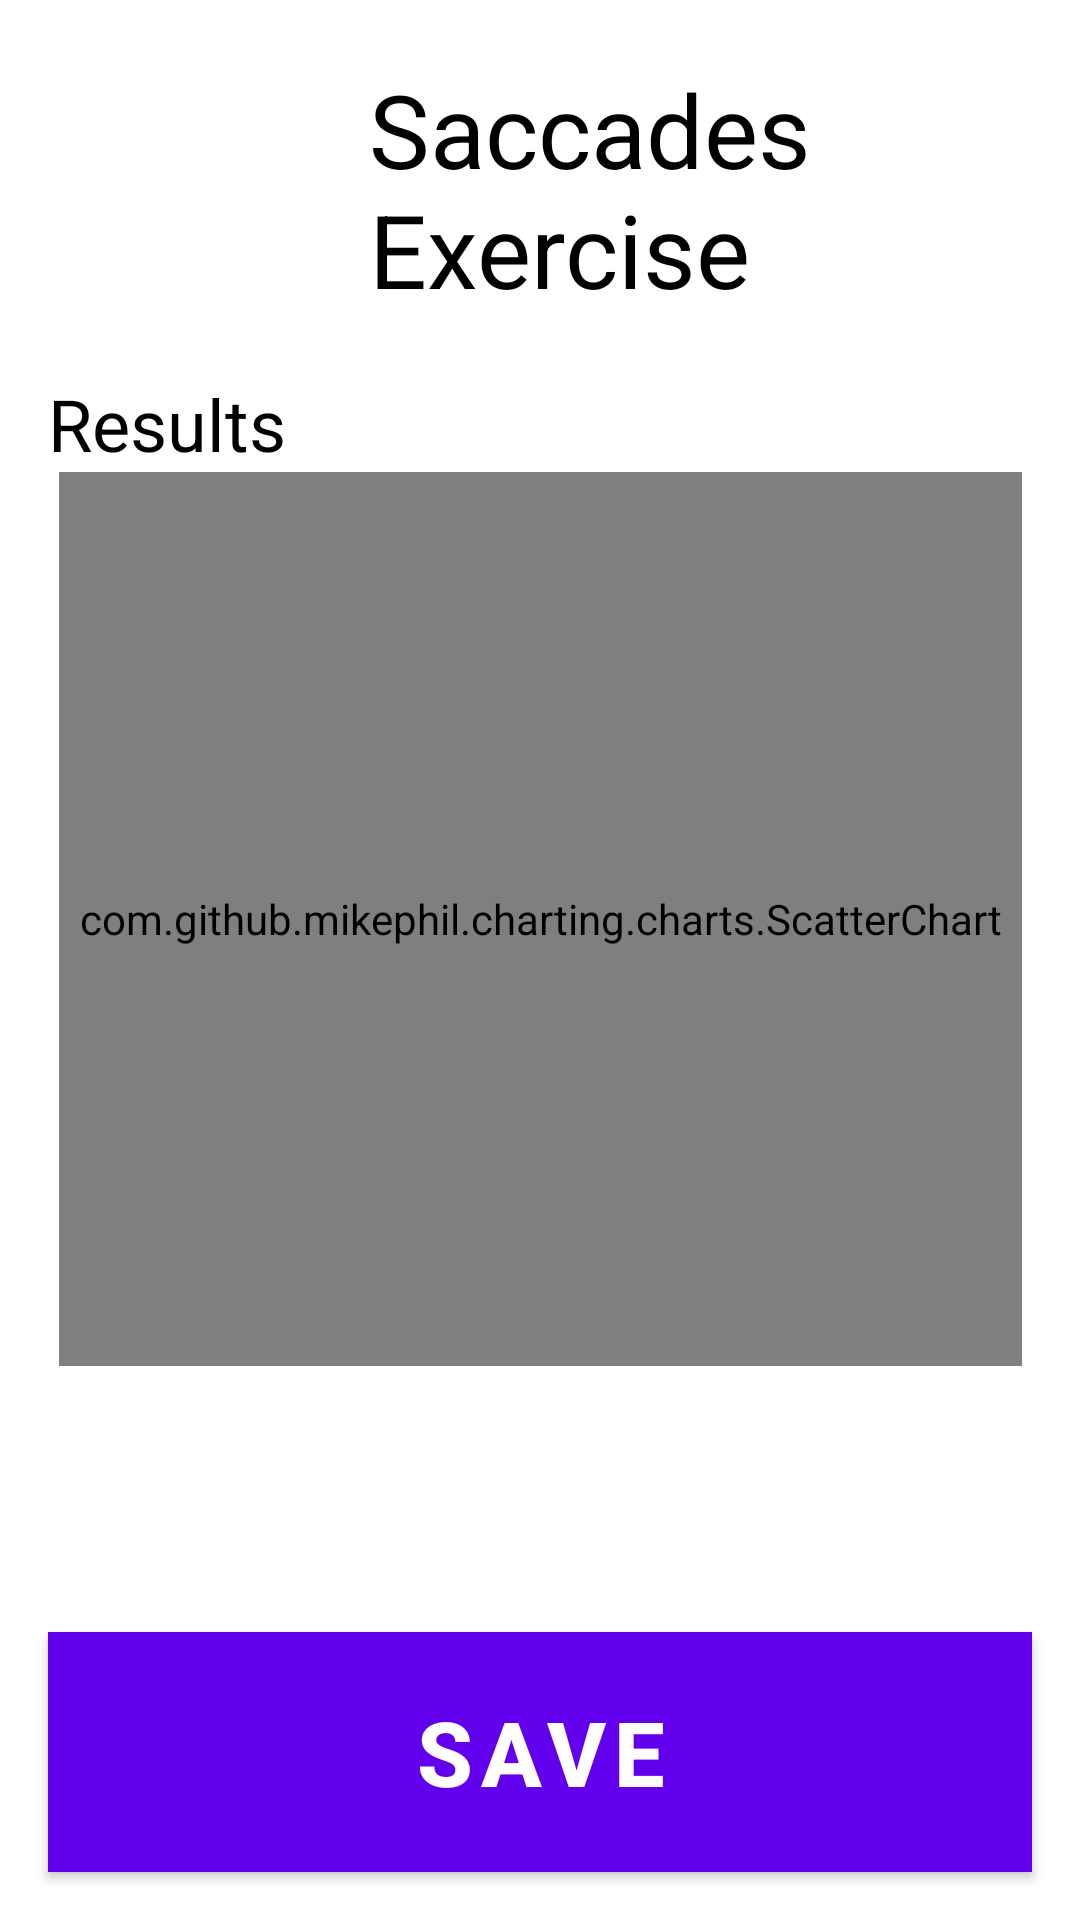

Here is an Android app screen rendered from its layout file. Give the layout XML and the strings, colors and styles it references.
<!-- AndroidManifest.xml: application theme Theme.MyEyeHealth -->
<!-- res/layout/activity_saccades_exercise_results.xml -->
<?xml version="1.0" encoding="utf-8"?>
<androidx.constraintlayout.widget.ConstraintLayout
    xmlns:android="http://schemas.android.com/apk/res/android"
    xmlns:app="http://schemas.android.com/apk/res-auto"
    android:layout_width="match_parent"
    android:layout_height="match_parent">

    <ImageButton
        android:id="@+id/back_button"
        android:layout_width="107dp"
        android:layout_height="121dp"
        android:layout_marginStart="4dp"
        android:layout_marginTop="4dp"
        android:background="@android:color/transparent"
        android:scaleType="centerCrop"
        android:src="@drawable/back_button"
        app:layout_constraintStart_toStartOf="parent"
        app:layout_constraintTop_toTopOf="parent" />

    <TextView
        android:id="@+id/title_text"
        android:layout_width="0dp"
        android:layout_height="wrap_content"
        android:layout_marginStart="12dp"
        android:layout_marginEnd="12dp"
        android:text="Saccades Exercise"
        android:textColor="@android:color/black"
        android:textSize="34sp"
        app:layout_constraintBottom_toTopOf="@+id/secondary_title"
        app:layout_constraintEnd_toEndOf="parent"
        app:layout_constraintHorizontal_bias="1.0"
        app:layout_constraintStart_toEndOf="@+id/back_button"
        app:layout_constraintTop_toTopOf="parent"
        app:layout_constraintVertical_bias="0.512" />
    <TextView
        android:id="@+id/secondary_title"
        android:layout_width="wrap_content"
        android:layout_height="wrap_content"
        android:layout_marginStart="16dp"
        android:text="Results"
        android:textColor="@android:color/black"
        android:textSize="24sp"
        app:layout_constraintStart_toStartOf="parent"
        app:layout_constraintTop_toBottomOf="@id/back_button" />

    <ImageButton
        android:id="@+id/speaker_button"
        android:layout_width="80dp"
        android:layout_height="80dp"
        android:layout_marginTop="44dp"
        android:layout_marginEnd="8dp"
        android:background="@drawable/speaker"
        android:contentDescription="Speaker"
        android:scaleType="center"
        app:layout_constraintEnd_toEndOf="parent"
        app:layout_constraintTop_toTopOf="@id/title_text" />

    <com.github.mikephil.charting.charts.ScatterChart
        android:id="@+id/graph"
        android:layout_width="321dp"
        android:layout_height="298dp"
        android:layout_marginStart="16dp"
        android:layout_marginTop="0dp"
        android:layout_marginEnd="16dp"
        app:layout_constraintBottom_toTopOf="@+id/performance_text"
        app:layout_constraintEnd_toEndOf="parent"
        app:layout_constraintStart_toStartOf="parent"
        app:layout_constraintTop_toBottomOf="@+id/secondary_title"
        app:layout_constraintHeight_percent="0.40"/>


    <TextView
        android:id="@+id/performance_text"
        android:layout_width="wrap_content"
        android:layout_height="wrap_content"
        android:layout_marginStart="16dp"
        android:layout_marginTop="16dp"
        android:text=""
        app:layout_constraintStart_toStartOf="parent"
        app:layout_constraintTop_toBottomOf="@+id/graph" />

    <Button
        android:id="@+id/save_button"
        style="@style/ButtonStyle"
        android:text="Save"
        app:layout_constraintWidth_percent="0.7"
        app:layout_constraintHeight_percent="0.08"
        app:layout_constraintBottom_toBottomOf="parent"
        app:layout_constraintEnd_toEndOf="parent"
        app:layout_constraintStart_toStartOf="parent" />

</androidx.constraintlayout.widget.ConstraintLayout>
<!-- resources referenced by this layout -->
<resources>
  <style name="ButtonStyle" parent="Widget.MaterialComponents.Button">
          <item name="android:layout_width">match_parent</item>
          <item name="android:layout_height">80dp</item>
          <item name="android:layout_margin">16dp</item>
          <item name="android:background">#1E88E5</item>
          <item name="android:backgroundTint">#1E88E5</item>
          <item name="android:backgroundTintMode">src_over</item>
          <item name="android:elevation">2dp</item>
          <item name="android:gravity">center</item>
          <item name="android:outlineProvider">background</item>
          <item name="android:padding">16dp</item>
          <item name="android:textColor">#FFFFFF</item>
          <item name="android:textSize">30sp</item>
          <item name="android:textStyle">bold</item>
      </style>
  <style name="Theme.MyEyeHealth" parent="Theme.MaterialComponents.DayNight.DarkActionBar">
  
          <item name="colorPrimary">@color/purple_500</item>
          <item name="colorOnPrimary">@color/white</item>
          <item name="colorSecondary">@color/teal_200</item>
          <item name="colorSecondaryVariant">@color/teal_700</item>
          <item name="colorOnSecondary">@color/black</item>
          <item name="android:statusBarColor">?attr/colorPrimaryVariant</item>
      </style>
  <color name="purple_500">#FF6200EE</color>
  <color name="white">#FFFFFFFF</color>
  <color name="teal_200">#FF03DAC5</color>
  <color name="teal_700">#FF018786</color>
  <color name="black">#FF000000</color>
</resources>
